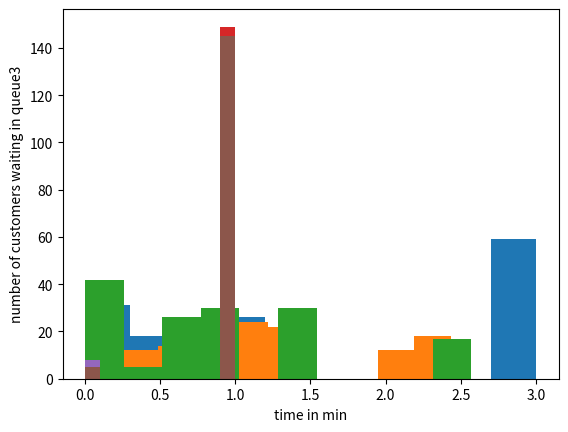

Reproduce this figure in Python.
######################################
# submited by
# [redacted]
# [redacted]
# [redacted]
#####################################


import math
import numpy as np
import matplotlib.pyplot as plt

class simulation:
    def __init__(self):
        
        self.num_in_queue1=0
        self.num_in_queue2=0
        self.num_in_queue3=0
        self.clock=0.0
        self.t_arrival=self.generate_interarrival()
        self.t_depart1=float('inf')
        self.t_depart2=float('inf')
        self.t_depart3=float('inf')
        self.server1=0 #0:idal 1: buisy 2:sleeping
        self.server2=0
        self.server3=0
        self.num_arrival=0
        self.num_depart1=0
        self.num_depart2=0
        self.num_depart3=0
        self.total_wait1=0.0
        self.total_wait2=0.0
        self.total_wait3=0.0
        self.responseTime1=0
        self.responseTime2=0
        self.responseTime3=0
        self.w_t1=0
        self.w_t2=0
        self.w_t3=0
        self.response1=0
        self.response2=0
        self.response3=0
	
    def advance_time(self):
        t_event=min(self.t_arrival,self.t_depart1,self.t_depart2,self.t_depart3)
        it=self.clock
        self.clock = t_event
        if self.t_arrival<=min(self.t_depart1,self.t_depart2,self.t_depart3):
            self.arrival_event()
        elif self.t_depart1<=min(self.t_arrival,self.t_depart2,self.t_depart3):
            self.departure_event1()  
            self.w_t1=self.num_in_queue1*(self.t_depart1-it)
            self.total_wait1 += self.w_t1
        elif self.t_depart2<=min(self.t_arrival,self.t_depart1,self.t_depart3):
            self.departure_event2()  
            self.w_t2=self.num_in_queue2*(self.t_depart2-it)
            self.total_wait2 += self.w_t2
        elif self.t_depart3<=min(self.t_arrival,self.t_depart1,self.t_depart2):
            self.departure_event3() 
            self.w_t3=self.num_in_queue3*(self.t_depart2-it)
            self.total_wait3 += self.w_t3
        
        
       
        
        
    def arrival_event(self):
        self.num_arrival+=1
        print("num_of_customers_arrived ",self.num_arrival)
        self.t_arrival=self.clock+self.generate_interarrival()
        if(self.num_in_queue1==0) :
            self.run_server1()
        elif (self.num_in_queue1<self.num_in_queue2 and self.num_in_queue1<self.num_in_queue3):
            self.run_server1()
        elif (self.num_in_queue2<self.num_in_queue1 and self.num_in_queue2<self.num_in_queue3):
            self.run_server2()
        elif (self.num_in_queue3<self.num_in_queue1 and self.num_in_queue3<self.num_in_queue1):
            self.run_server3()
        print("total_queue_length= ",self.num_in_queue1) 
        print("total_queue_length= ",self.num_in_queue2)
        print("total_queue_length= ",self.num_in_queue3)
    def run_server1(self):
        self.num_in_queue1+=1
        if (self.server1==0):
            self.server1=1
            self.t_depart1=self.clock+self.generate_service()
            self.response1=self.t_depart1-self.clock
            self.responseTime1+= self.response1
            self.num_in_queue1-=1
		# schedule next arrival_event
        self.t_arrival=self.clock+self.generate_interarrival()
        print("total_queue_length1= ",self.num_in_queue1)
    def run_server2(self):
        self.num_in_queue2+=1
        if (self.server2==0):
            self.server2=1
            self.t_depart2=self.clock+self.generate_service()
            self.num_in_queue2-=1
            self.response2=self.t_depart2-self.clock
            self.responseTime2+= self.response2
		# schedule next arrival_event
        self.t_arrival=self.clock+self.generate_interarrival()
        print("total_queue_length2= ",self.num_in_queue2)  
    def run_server3(self):
        self.num_in_queue3+=1
        if (self.server3==0):
            self.server3=1
            self.t_depart3=self.clock+self.generate_service()
            self.num_in_queue3-=1
            self.response3=self.t_depart3-self.clock
            self.responseTime3+= self.response3
	    #schedule next arrival_event
        self.t_arrival=self.clock+self.generate_interarrival()
        print("total_queue_length3= ",self.num_in_queue3)
    def departure_event1(self):
        self.num_depart1+=1
        self.server1=0
        print("customer has departed at",self.t_depart1)
        if self.num_in_queue1>0:
            self.run_server1()
        else: 
          self.t_depart2=float('inf')    
        
    def departure_event2(self):
        self.num_depart2+=1
        self.server2=0
        print("customer has departed at",self.t_depart2)
        if self.num_in_queue2>0:
          self.run_server2()
        else: 
          self.t_depart2=float('inf')
        
    def departure_event3(self):
        self.num_depart3+=1
        self.server3=0
        print("customer has departed at",self.t_depart3)
        if self.num_in_queue3>0:
            self.run_server3()
        else:
          self.t_depart2=float('inf')    
            
        
    def generate_interarrival(self):
        return expontial_random_variable(3)
    def generate_service(self):
        return expontial_random_variable(2)

def seedLCG(initVal): 
    global rand
    rand = initVal
def lcg(): #function to find random number U between 1 and 0 using Linear congruential generators
       a = 1764525
       c = 0 
       m = 2**31
       global rand
       rand = (a*rand + c) % m
       return rand / m
seedLCG(1)
  
def expontial_random_variable(mean_value): #function to generate the random expontialy distribuuted variable 
        random_number = lcg() #calling the random number gnerating function
        ERV= (-1/mean_value)*math.log(random_number)
        return ERV  
s = simulation() 
w_t1=[]
w_t2=[]
w_t3=[]
r_s1=[]
r_s2=[]
r_s3=[]
q_l =[]
q_2 =[]
q_3 =[]
while(s.clock<20):
    s.advance_time()
    w_t1.append(s.w_t1)
    w_t2.append(s.w_t2)
    w_t3.append(s.w_t3)
    r_s1.append(s.response1)
    r_s2.append(s.response2)
    r_s3.append(s.response3)
    q_l.append(s.num_in_queue1)
    q_2.append(s.num_in_queue2)
    q_3.append(s.num_in_queue3)
	
print('avrage queue length 1 is ', s.total_wait1/20)
print('avrage queue length 2 is ', s.total_wait2/20)
print('avrage queue length 3 is ', s.total_wait3/20)
print('avrage responce time of server 1 is',s.responseTime1/s.num_depart1)
print('avrage responce time of server 2 is',s.responseTime2/s.num_depart2)
print('avrage responce time of server 3 is',s.responseTime1/s.num_depart3)

plt.hist(r_s1)
plt.xlabel('time in min')
plt.ylabel('server 1 response ')
plt.show()
plt.hist(r_s2)
plt.xlabel('time in min')
plt.ylabel('server 2 response ')
plt.show()
plt.hist(r_s3)
plt.xlabel('time in min')
plt.ylabel('server 3 response ')
plt.show()
plt.hist(q_l)
plt.xlabel('time in min')
plt.ylabel('number of customers waiting in queue1')
plt.show()
plt.hist(q_2)
plt.xlabel('time in min')
plt.ylabel('number of customers waiting in queue2')
plt.show()
plt.hist(q_3)
plt.xlabel('time in min')
plt.ylabel('number of customers waiting in queue3')
plt.show()

			
			
			
			